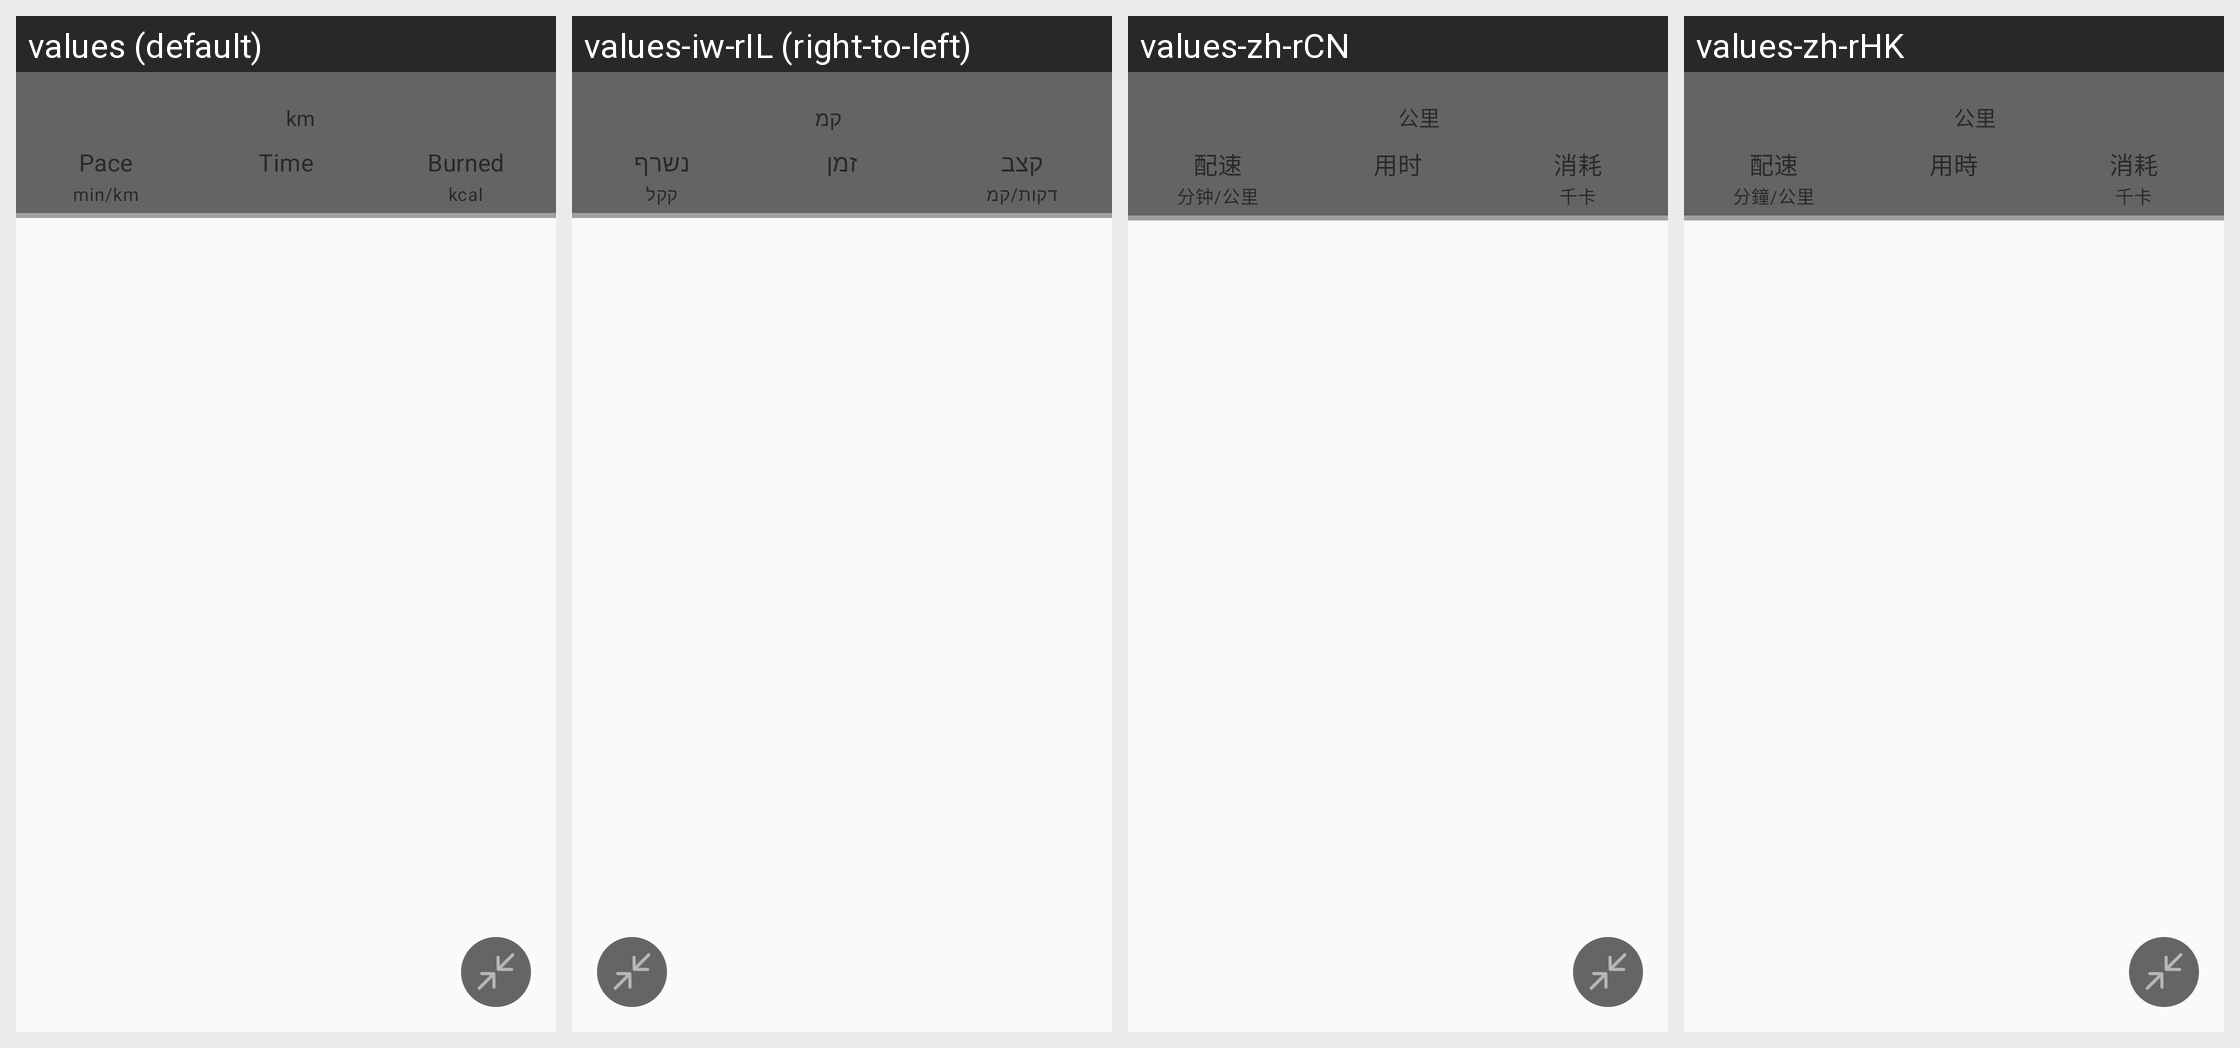

This grid shows one Android layout under several languages. Give, for every string resource on the screen, its name, the default text and each shown locale's text.
Android screen res/layout/layout_sporting_map_container.xml rendered under 4 locales, left to right: values (default), values-iw-rIL (right-to-left), values-zh-rCN, values-zh-rHK. Device: Nexus 5 (rendered at 1080×1920; each locale shown at half size, 540×960, under a caption strip naming it); theme Theme.FitCloudPro.
Other locales in the repository, not shown: values-af, values-am, values-ar, values-as, values-az, values-be, values-bg, values-bn, values-bs, values-ca, values-cs, values-cs-rCZ, values-da, values-da-rDK, values-de, values-el, values-en, values-en-rGB, values-es, values-es-rES, values-es-rUS, values-et, values-eu, values-fa, values-fi, values-fi-rFI, values-fr, values-fr-rCA, values-gl, values-gu, values-hi, values-hi-rIN, values-hr, values-hr-rHR, values-hu, values-hu-rHU, values-hy, values-in, values-is, values-it, values-iw, values-ja, values-ja-rJP, values-ka, values-kk, values-km, values-kn, values-ko, values-ky, values-lo, values-lt, values-lv, values-mk, values-ml, values-mn, values-mr, values-ms, values-my, values-nb, values-ne, values-nl, values-or, values-pa, values-pl, values-pt, values-pt-rBR, values-pt-rPT, values-ro, values-ru, values-si, values-sk, values-sk-rSK, values-sl, values-sq, values-sr, values-sv, values-sv-rSE, values-sw, values-ta, values-te, values-th, values-th-rTH, values-tl, values-tr, values-tr-rTR, values-uk, values-uk-rUA, values-ur, values-uz, values-vi, values-vi-rVN, values-zh, values-zh-rTW, values-zu.
Strings drawn on this screen, with the default value and each locale's value (text and hints the layout hard-codes, and strings that could not be matched under every locale, appear in the picture but are not listed):

unit_km
  values: km
  values-iw-rIL: קמ
  values-zh-rCN: 公里
  values-zh-rHK: 公里

sport_pace
  values: Pace
  values-iw-rIL: קצב
  values-zh-rCN: 配速
  values-zh-rHK: 配速

sport_unit_min_per_km
  values: min/km
  values-iw-rIL: דקות/קמ
  values-zh-rCN: 分钟/公里
  values-zh-rHK: 分鐘/公里

sport_use_time
  values: Time
  values-iw-rIL: זמן
  values-zh-rCN: 用时
  values-zh-rHK: 用時

sport_consumes
  values: Burned
  values-iw-rIL: נשרף
  values-zh-rCN: 消耗
  values-zh-rHK: 消耗

unit_k_calorie
  values: kcal
  values-iw-rIL: קקל
  values-zh-rCN: 千卡
  values-zh-rHK: 千卡
